Photos from the image-classification dataset "preprocessed" in the GitHub repository drithh/skin-cancer-classification. Its 2 classes are: benign, malignant.

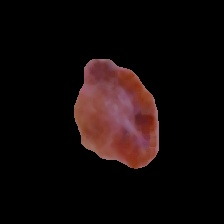
Label: malignant

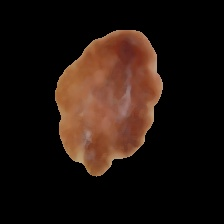
Label: malignant

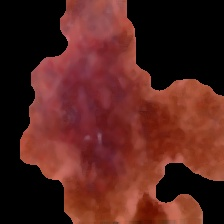
Label: malignant

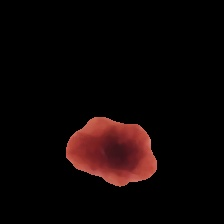
Label: benign

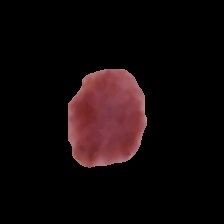
Label: benign

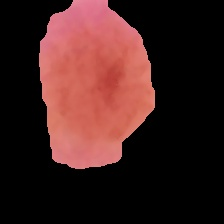
Label: benign
